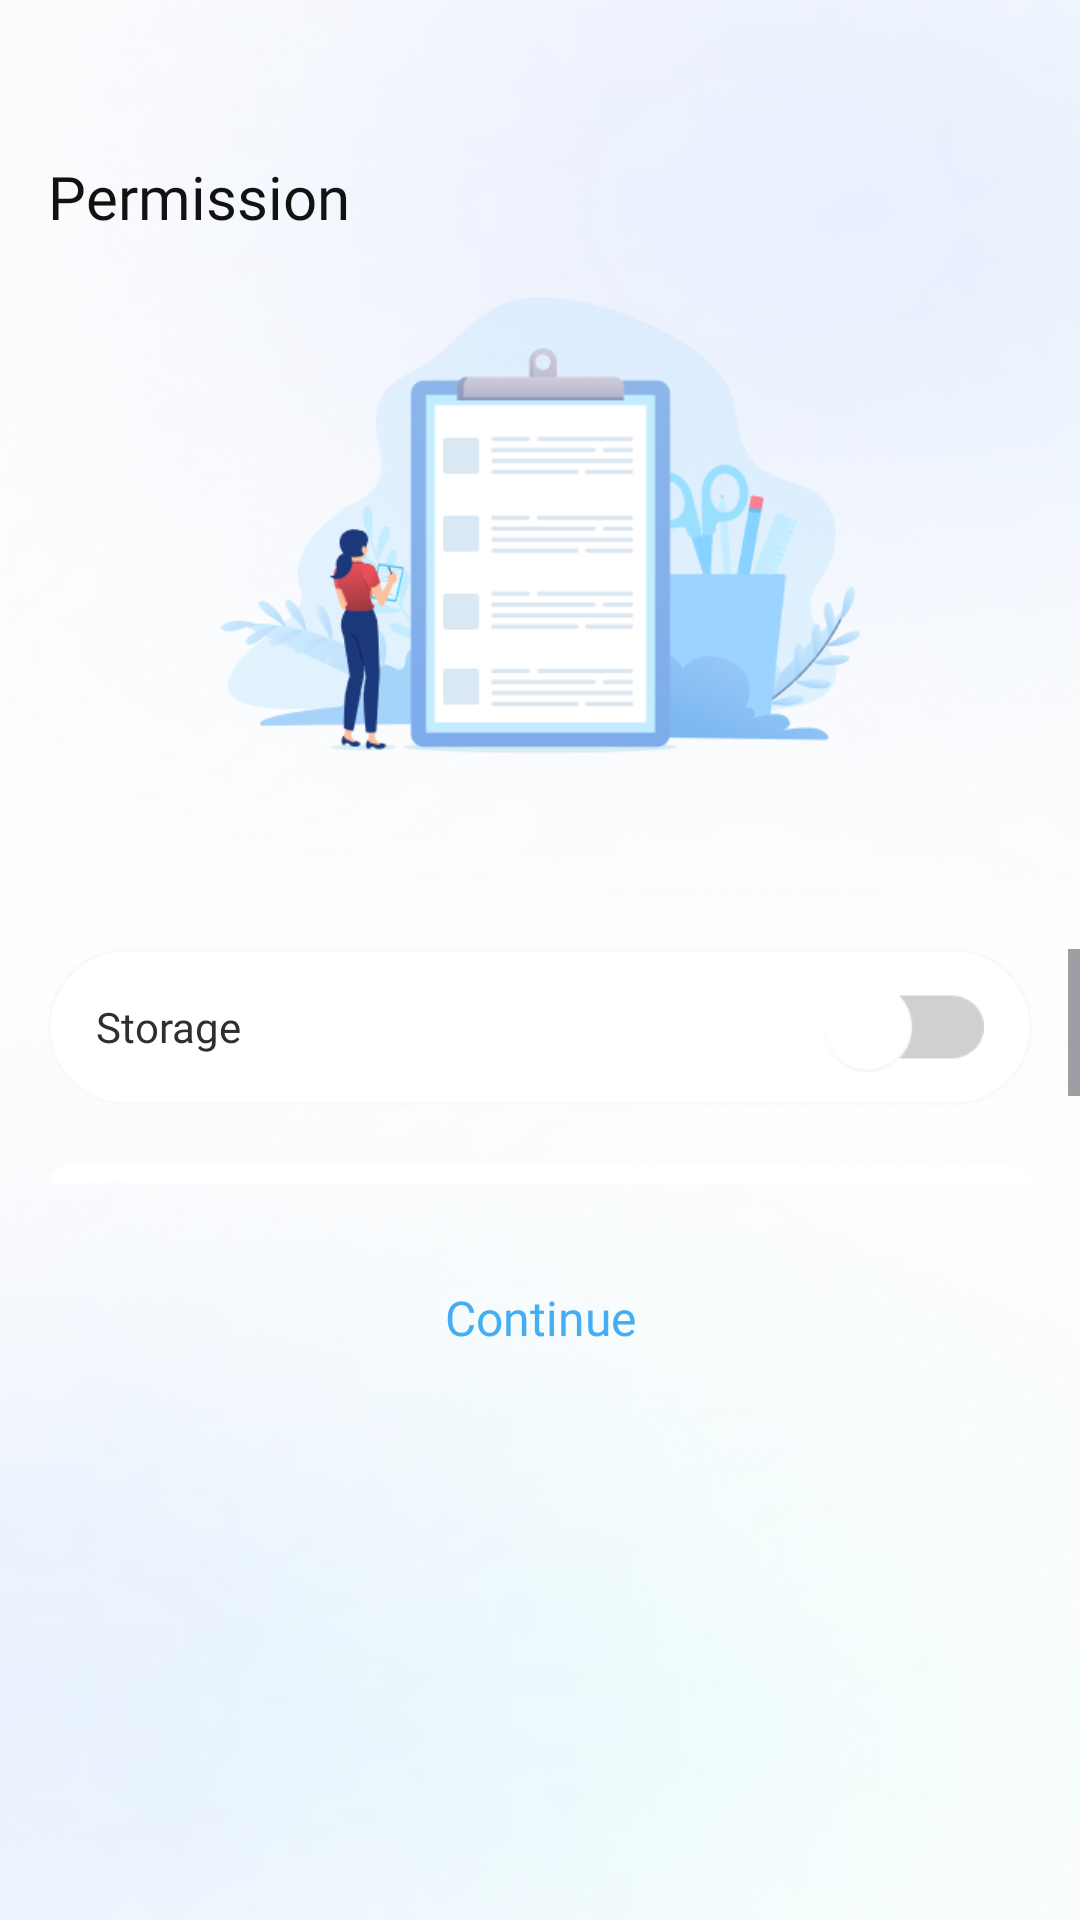

Here is an Android app screen rendered from its layout file. Give the layout XML and the strings, colors and styles it references.
<!-- AndroidManifest.xml: application theme Theme.ST146_DocxReader -->
<!-- res/layout/activity_permission.xml -->
<?xml version="1.0" encoding="utf-8"?>
<layout xmlns:android="http://schemas.android.com/apk/res/android"
    xmlns:app="http://schemas.android.com/apk/res-auto">

    <androidx.constraintlayout.widget.ConstraintLayout
        android:layout_width="match_parent"
        android:layout_height="match_parent"
        android:background="@drawable/bg_home">


        <androidx.appcompat.widget.AppCompatTextView
            android:id="@+id/appCompatTextView"
            android:layout_width="wrap_content"
            android:layout_height="wrap_content"
            android:layout_marginStart="16dp"
            android:layout_marginTop="52dp"
            android:fontFamily="@font/roboto_bold"
            android:text="@string/permission"
            android:textColor="@color/_121212"
            android:textSize="20sp"
            app:layout_constraintStart_toStartOf="parent"
            app:layout_constraintTop_toTopOf="parent" />

        <androidx.appcompat.widget.AppCompatImageView
            android:id="@+id/appCompatImageView"
            android:layout_width="213dp"
            android:layout_height="0dp"
            android:src="@drawable/imv_permission"
            android:layout_marginTop="20dp"
            android:adjustViewBounds="true"
            app:layout_constraintEnd_toEndOf="parent"
            app:layout_constraintStart_toStartOf="parent"
            app:layout_constraintTop_toBottomOf="@+id/appCompatTextView" />

        <TextView
            android:id="@+id/tvTitle"
            android:layout_width="match_parent"
            android:layout_height="wrap_content"
            android:layout_marginTop="30dp"
            android:gravity="center"
            android:textSize="14sp"
            android:layout_marginHorizontal="24dp"
            app:layout_constraintTop_toBottomOf="@+id/appCompatImageView" />

        <ScrollView
            android:id="@+id/sv"
            android:layout_width="match_parent"
            android:layout_height="0dp"
            android:layout_marginTop="16dp"
            android:layout_marginBottom="24dp"
            app:layout_constraintTop_toBottomOf="@id/tvTitle"
            app:layout_constraintBottom_toTopOf="@id/btnContinue">

            <LinearLayout
                android:layout_width="match_parent"
                android:layout_height="wrap_content"
                android:orientation="vertical">

                <RelativeLayout
                    android:id="@+id/rl2"
                    android:layout_width="match_parent"
                    android:layout_height="52dp"
                    android:layout_marginHorizontal="16dp"
                    android:background="@drawable/bg_card_per"
                    app:layout_constraintStart_toStartOf="parent"
                    app:layout_constraintTop_toBottomOf="@+id/rl3">

                    <androidx.appcompat.widget.AppCompatTextView
                        android:id="@+id/appCompatTextView1"
                        android:layout_width="wrap_content"
                        android:layout_height="wrap_content"
                        android:layout_alignParentTop="true"
                        android:layout_alignParentBottom="true"
                        android:layout_centerVertical="true"
                        android:layout_marginStart="16dp"
                        android:fontFamily="@font/roboto_medium"
                        android:gravity="center"
                        android:text="@string/storage"
                        android:textColor="@color/_2f2f2f"
                        android:textSize="14sp" />

                    <androidx.appcompat.widget.AppCompatImageView
                        android:id="@+id/swiVibrate2"
                        android:layout_width="54dp"
                        android:layout_height="30dp"
                        android:layout_alignParentEnd="true"
                        android:layout_centerVertical="true"
                        android:layout_marginVertical="10dp"
                        android:layout_marginEnd="16dp"
                        android:src="@drawable/ic_swith_false_per" />

                </RelativeLayout>

                <RelativeLayout
                    android:id="@+id/rl4"
                    android:layout_width="match_parent"
                    android:layout_height="52dp"
                    android:layout_marginHorizontal="16dp"
                    android:layout_marginTop="20dp"
                    android:background="@drawable/bg_card_border"
                    app:layout_constraintStart_toStartOf="parent"
                    app:layout_constraintTop_toBottomOf="@+id/rl3">

                    <androidx.appcompat.widget.AppCompatTextView
                        android:id="@+id/appCompatTextView4"
                        android:layout_width="wrap_content"
                        android:layout_height="wrap_content"
                        android:layout_alignParentTop="true"
                        android:layout_alignParentBottom="true"
                        android:layout_centerVertical="true"
                        android:layout_marginStart="16dp"
                        android:fontFamily="@font/roboto_medium"
                        android:gravity="center"
                        android:text="@string/notifications"
                        android:textColor="@color/_2f2f2f"
                        android:textSize="14sp" />

                    <androidx.appcompat.widget.AppCompatImageView
                        android:id="@+id/swiVibrate4"
                        android:layout_width="54dp"
                        android:layout_height="30dp"
                        android:layout_alignParentEnd="true"
                        android:layout_centerVertical="true"
                        android:layout_marginVertical="10dp"
                        android:layout_marginEnd="16dp"
                        android:src="@drawable/ic_swith_false_per" />
                </RelativeLayout>
            </LinearLayout>
        </ScrollView>

        <androidx.appcompat.widget.AppCompatTextView
            android:id="@+id/btnContinue"
            android:layout_width="wrap_content"
            android:layout_height="wrap_content"
            android:layout_marginTop="100dp"
            android:layout_marginBottom="180dp"
            android:fontFamily="@font/roboto_medium"
            android:gravity="center"
            android:padding="10dp"
            android:text="@string/continue2"
            android:textColor="#45AEF2"
            android:textSize="16sp"
            app:layout_constraintBottom_toBottomOf="parent"
            app:layout_constraintEnd_toEndOf="parent"
            app:layout_constraintStart_toStartOf="parent" />

    </androidx.constraintlayout.widget.ConstraintLayout>
</layout>
<!-- resources referenced by this layout -->
<resources>
  <color name="_121212">#121212</color>
  <color name="_2f2f2f">#2f2f2f</color>
  <!-- drawable bg_card_border (drawable) -->
  <vector xmlns:android="http://schemas.android.com/apk/res/android"
      android:width="327dp"
      android:height="52dp"
      android:viewportWidth="327"
      android:viewportHeight="52">
      <path
          android:fillColor="#FFFFFFFF"
          android:pathData="M0 7.33c0-4.05 3.28-7.33 7.33-7.33h312.34c4.05 0 7.33 3.28 7.33 7.33v37.34c0 4.05-3.28 7.33-7.33 7.33h-312.34c-4.05 0-7.33-3.28-7.33-7.33z"/>
  </vector>
  <!-- drawable bg_card_per (drawable) -->
  <?xml version="1.0" encoding="utf-8"?>
  <shape xmlns:android="http://schemas.android.com/apk/res/android">
      <solid android:color="@color/white" />
      <corners android:radius="100dp" />
      <stroke
          android:width="1dp"
          android:color="@color/f9f9f9" />
  </shape>
  <!-- drawable bg_home: png bitmap (drawable, 797601 bytes) -->
  <!-- drawable ic_swith_false_per: png bitmap (drawable, 1813 bytes) -->
  <!-- drawable imv_permission: png bitmap (drawable, 66757 bytes) -->
  <string name="continue2">Continue</string>
  <string name="notifications">Notifications</string>
  <string name="permission">Permission</string>
  <string name="storage">Storage</string>
  <style name="Theme.ST146_DocxReader" parent="Base.Theme.ST146_DocxReader" />
  <color name="white">#FFFFFFFF</color>
  <color name="f9f9f9">#F9F9F9</color>
  <style name="Base.Theme.ST146_DocxReader" parent="Theme.Material3.DayNight.NoActionBar">
          <item name="android:windowTranslucentStatus">false</item>
          <item name="android:statusBarColor">@android:color/transparent</item>
      </style>
</resources>
